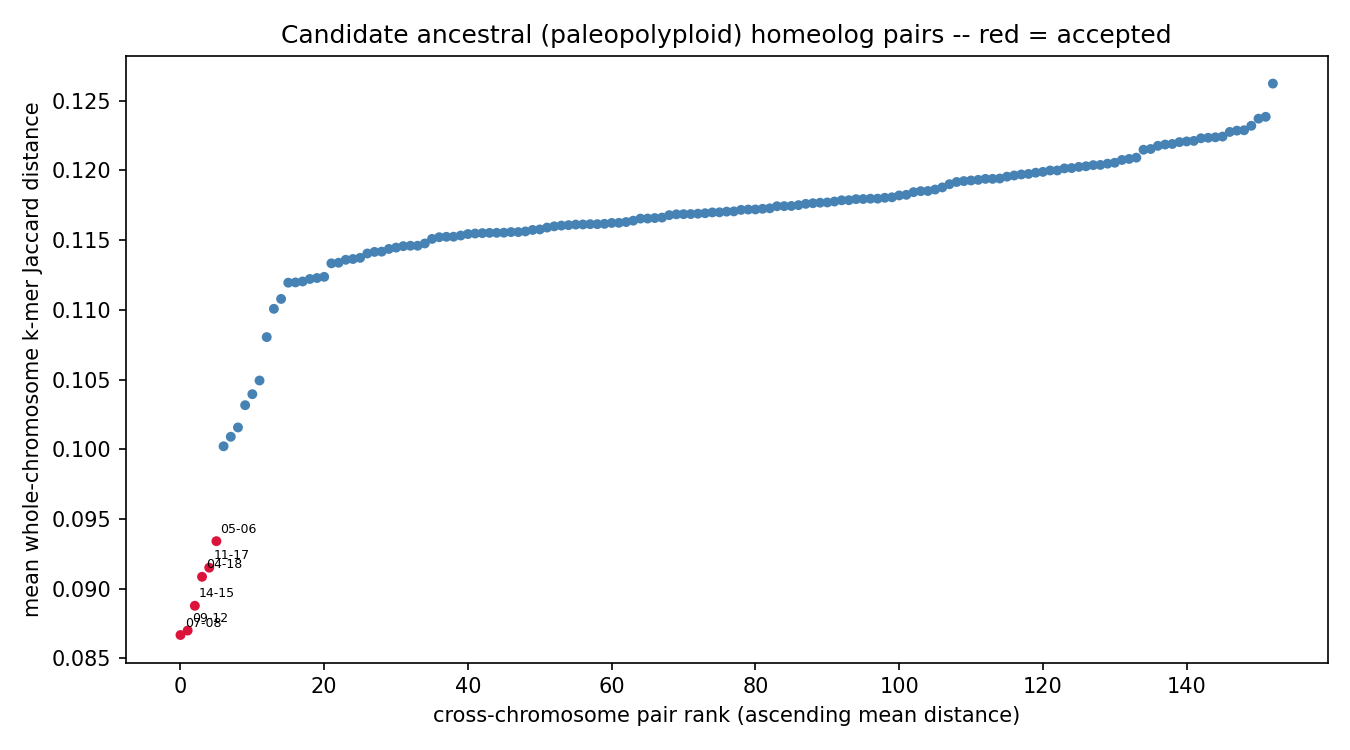

Values plotted in this chart, from the file beside it:
chrom_a	chrom_b	mean_distance	n_haplotype_copy_pairs	resolution_limited	n_resolution_limited_of_total
chr07	chr08	0.08668	4	False	0/4
chr09	chr12	0.087	4	False	0/4
chr14	chr15	0.08878	4	False	0/4
chr04	chr18	0.09086	4	False	0/4
chr11	chr17	0.09151	4	False	0/4
chr05	chr06	0.09341	4	False	0/4
